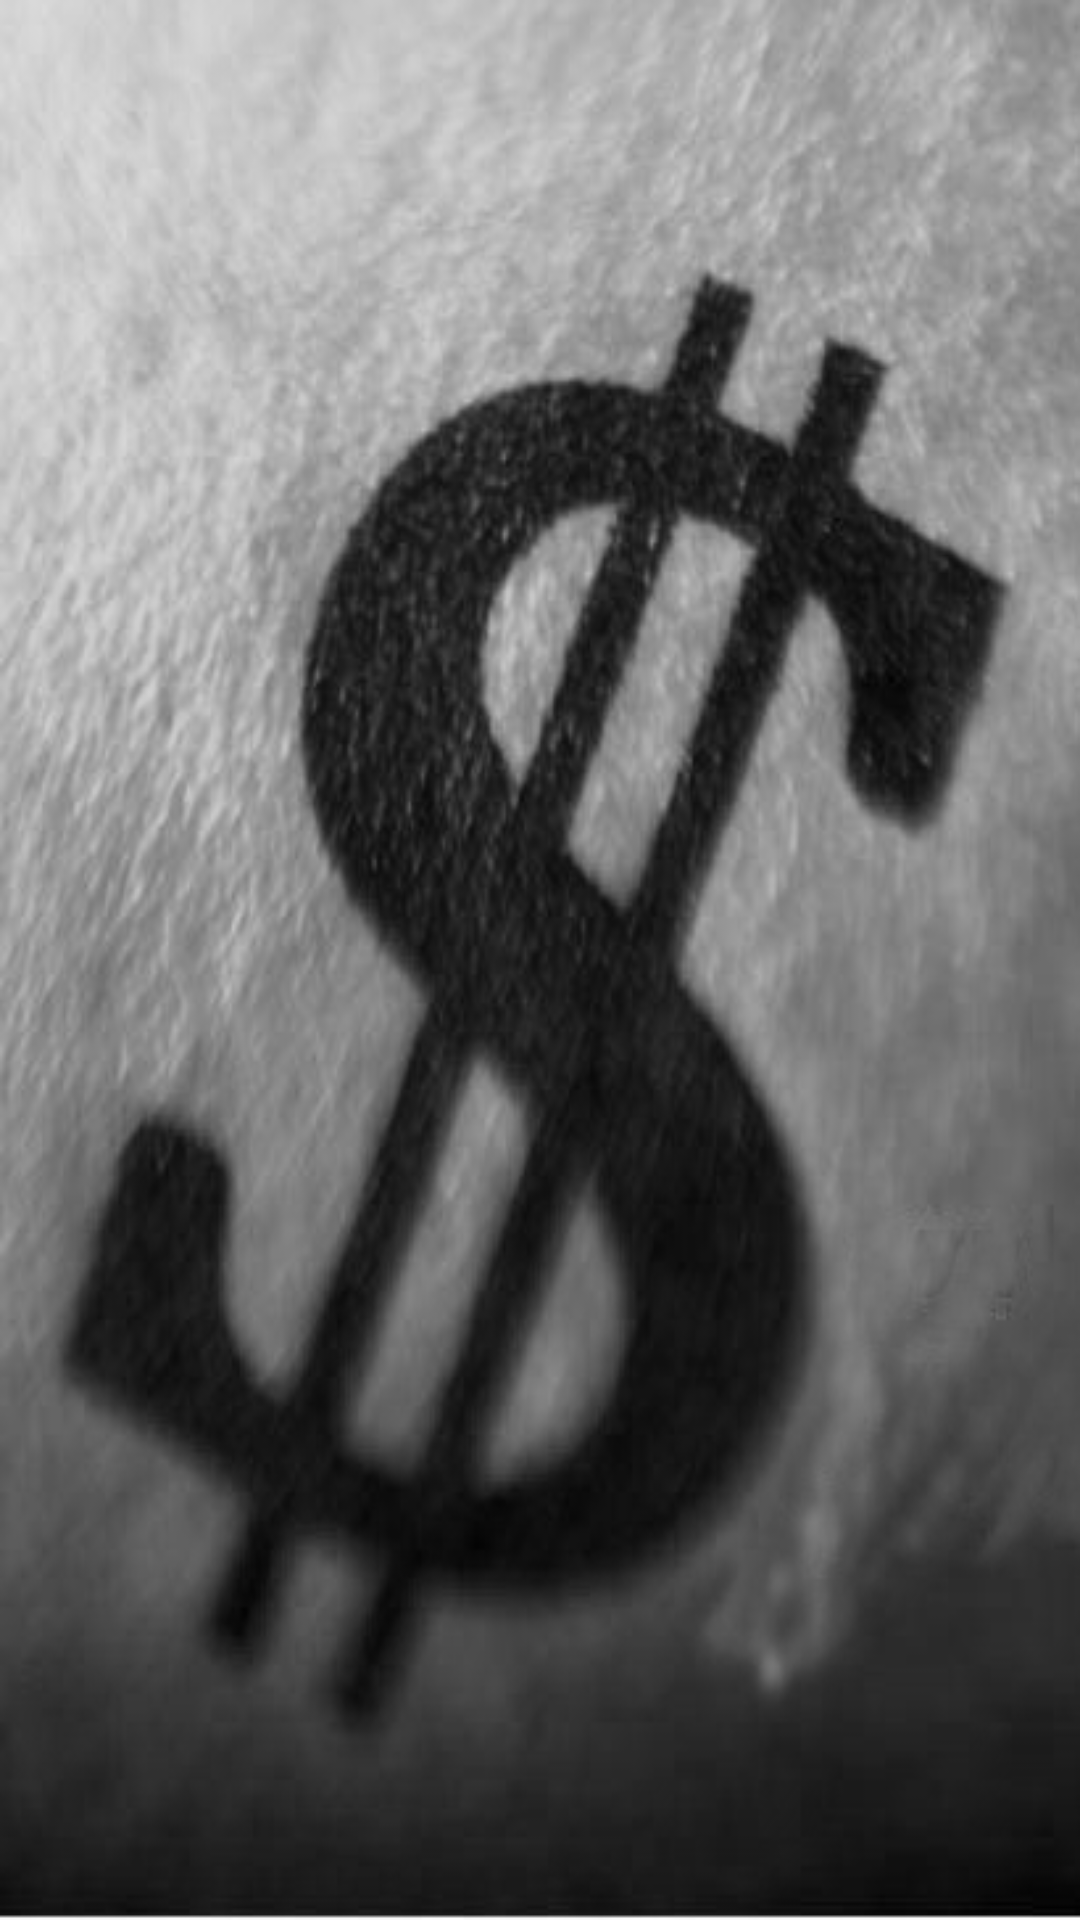

Produce the Android XML layout that renders to this screen, including the resource entries it uses.
<!-- AndroidManifest.xml: fallback theme Theme.MaterialComponents.DayNight.NoActionBar -->
<!-- res/layout/ct_boss.xml -->
<?xml version="1.0" encoding="utf-8"?>
<LinearLayout
  xmlns:android="http://schemas.android.com/apk/res/android"
  android:layout_width="fill_parent"
  android:layout_height="fill_parent" android:background="@drawable/bg_boss">
</LinearLayout>
<!-- resources referenced by this layout -->
<resources>
  <!-- drawable bg_boss: png bitmap (drawable-mdpi, 135060 bytes) -->
</resources>
